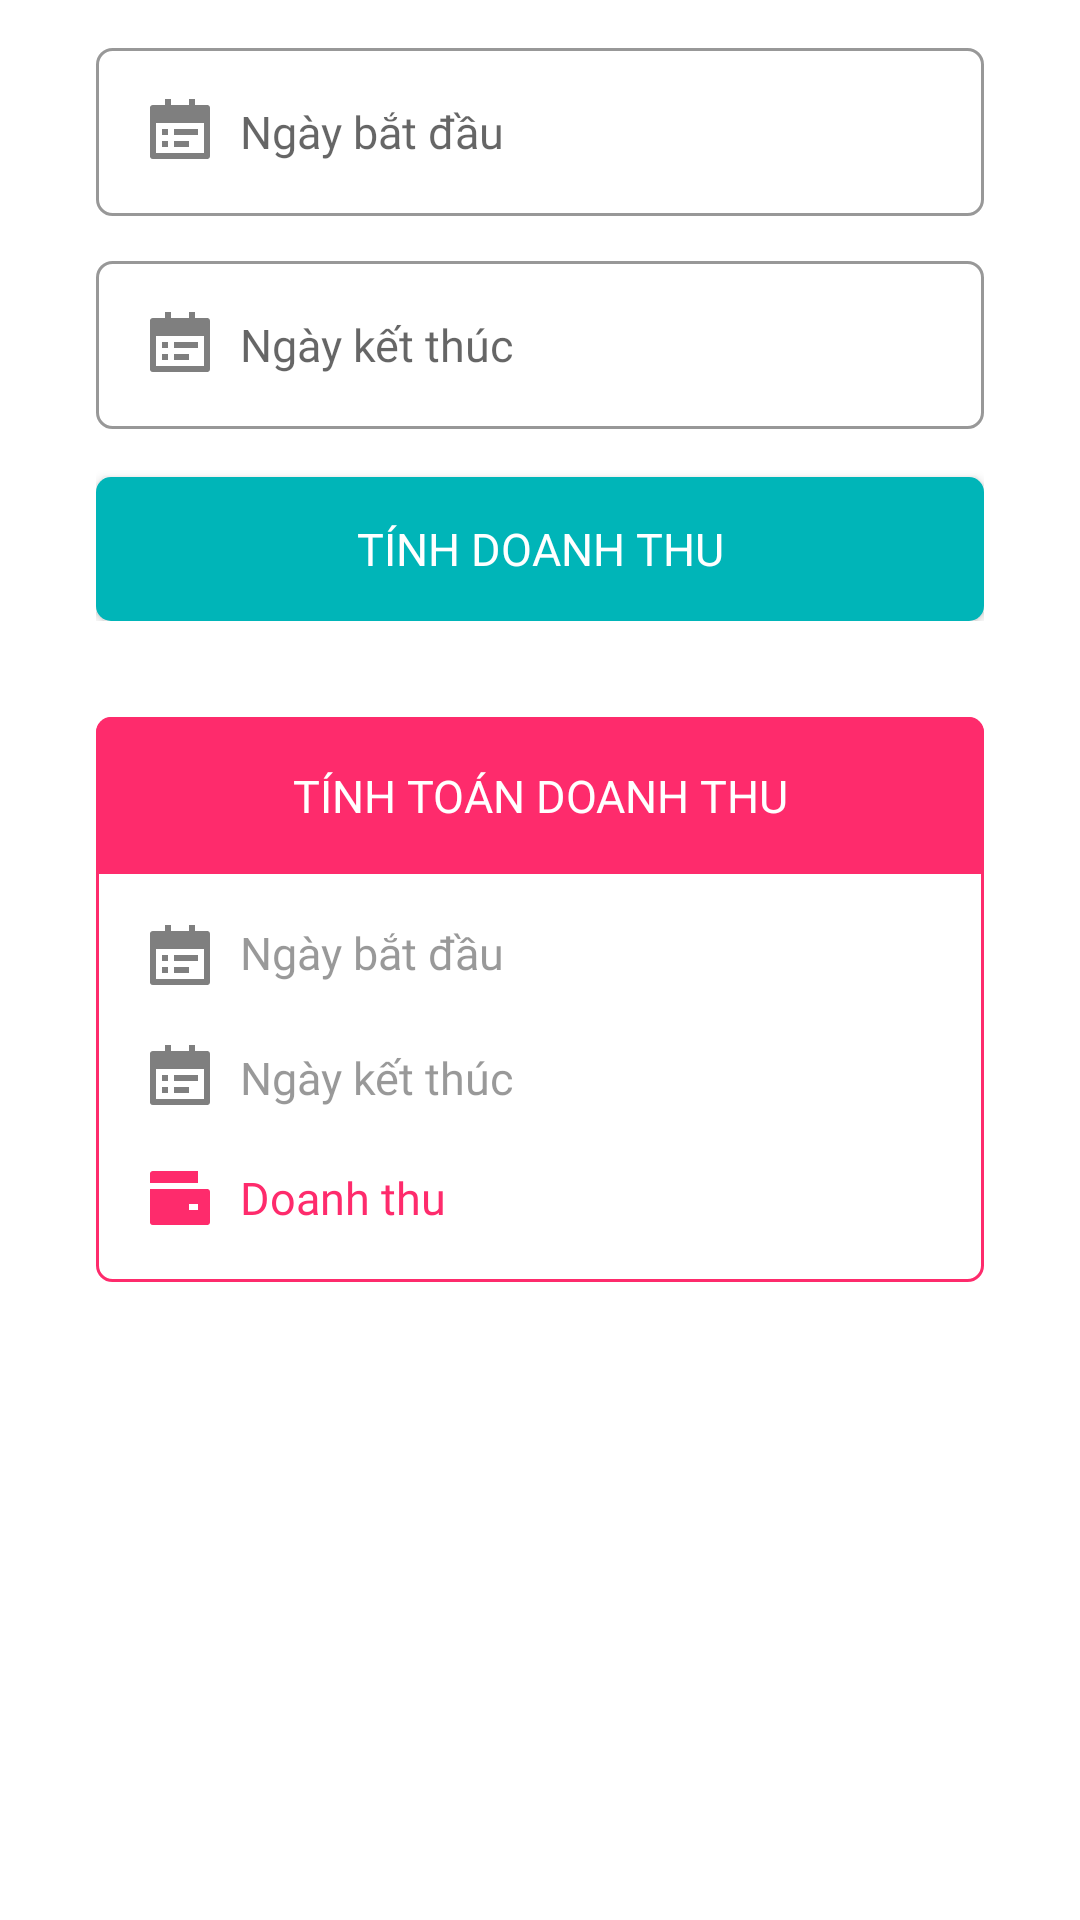

Produce the Android XML layout that renders to this screen, including the resource entries it uses.
<!-- AndroidManifest.xml: application theme Theme.ProjectLibManna -->
<!-- res/layout/fragment_doanh_thu.xml -->
<?xml version="1.0" encoding="utf-8"?>
<androidx.constraintlayout.widget.ConstraintLayout xmlns:android="http://schemas.android.com/apk/res/android"
    xmlns:app="http://schemas.android.com/apk/res-auto"
    xmlns:tools="http://schemas.android.com/tools"
    android:layout_width="match_parent"
    android:layout_height="match_parent"
    android:background="@color/white"
    tools:context=".ui.doanhthu.DoanhThuFragment">


    <LinearLayout
        android:id="@+id/linearLayout11"
        android:layout_width="0dp"
        android:layout_height="wrap_content"
        android:layout_marginStart="32dp"
        android:layout_marginTop="16dp"
        android:layout_marginEnd="32dp"
        android:orientation="vertical"
        app:layout_constraintEnd_toEndOf="parent"
        app:layout_constraintStart_toStartOf="parent"
        app:layout_constraintTop_toTopOf="parent">

        <EditText
            android:id="@+id/edtTuNgay"
            android:layout_width="match_parent"
            android:layout_height="wrap_content"
            android:background="@drawable/bgr_edt_rd5_gray"
            android:drawableStart="@drawable/ic_date_black_24"
            android:drawablePadding="8dp"
            android:ems="10"
            android:fontFamily="@font/inter_regular"
            android:hint="@string/tu_ngay"
            android:inputType="text|date"
            android:padding="16dp"
            android:textColor="#80333333"
            android:textSize="15sp"
            tools:ignore="Autofill" />

        <EditText
            android:id="@+id/edtDenNgay"
            android:layout_width="match_parent"
            android:layout_height="wrap_content"
            android:layout_marginTop="15sp"
            android:background="@drawable/bgr_edt_rd5_gray"
            android:drawableStart="@drawable/ic_date_black_24"
            android:drawablePadding="8dp"
            android:ems="10"
            android:fontFamily="@font/inter_regular"
            android:hint="@string/den_ngay"
            android:inputType="text|date"
            android:padding="16dp"
            android:textColor="#80333333"
            android:textSize="15sp"
            tools:ignore="Autofill" />

        <Button
            android:id="@+id/btnTinhDoanhThu"
            android:layout_width="match_parent"
            android:layout_height="wrap_content"
            android:layout_marginTop="16dp"
            android:background="@drawable/bgr_btn_rd5_teal"
            android:fontFamily="@font/inter_bold"
            android:text="@string/tin_doanh_thu"
            android:textColor="@color/white"
            android:textSize="15sp" />

    </LinearLayout>

    <LinearLayout
        android:id="@+id/linearLayout13"
        android:layout_width="0dp"
        android:layout_height="wrap_content"
        android:layout_marginStart="32dp"
        android:layout_marginTop="32dp"
        android:layout_marginEnd="32dp"
        android:background="@drawable/bgr_tinh_toan_dt_red"
        android:orientation="vertical"
        app:layout_constraintEnd_toEndOf="parent"
        app:layout_constraintStart_toStartOf="parent"
        app:layout_constraintTop_toBottomOf="@+id/linearLayout11">

        <TextView
            android:id="@+id/textView13"
            android:layout_width="match_parent"
            android:layout_height="wrap_content"
            android:background="@drawable/bgr_tv_rd5_red"
            android:fontFamily="@font/inter_bold"
            android:gravity="center"
            android:padding="16dp"
            android:text="@string/tinh_doanh_thu"
            android:textColor="#FFFFFF"
            android:textSize="15sp" />

        <LinearLayout
            android:layout_width="match_parent"
            android:layout_height="match_parent"
            android:layout_marginStart="16dp"
            android:layout_marginTop="16dp"
            android:layout_marginEnd="16dp"
            android:gravity="center_vertical"
            android:orientation="horizontal">

            <TextView
                android:id="@+id/textView15"
                android:layout_width="wrap_content"
                android:layout_height="wrap_content"
                android:layout_gravity="center_vertical"
                android:layout_weight="1"
                android:drawablePadding="8dp"
                android:fontFamily="@font/inter_regular"
                android:text="@string/tu_ngay"
                android:textColor="#80333333"
                android:textSize="15sp"
                app:drawableStartCompat="@drawable/ic_date_black_24" />

            <TextView
                android:id="@+id/tvTuNgay"
                android:layout_width="wrap_content"
                android:layout_height="wrap_content"
                android:layout_weight="1"
                android:fontFamily="@font/inter_regular"
                android:textColor="#80333333"
                android:textSize="15sp" />
        </LinearLayout>

        <LinearLayout
            android:layout_width="match_parent"
            android:layout_height="match_parent"
            android:layout_marginStart="16dp"
            android:layout_marginTop="16dp"
            android:layout_marginEnd="16dp"
            android:gravity="center_vertical"
            android:orientation="horizontal">

            <TextView
                android:id="@+id/textView16"
                android:layout_width="wrap_content"
                android:layout_height="wrap_content"
                android:layout_weight="1"
                android:drawablePadding="8dp"
                android:fontFamily="@font/inter_regular"
                android:gravity="center_vertical"
                android:text="@string/den_ngay"
                android:textColor="#80333333"
                android:textSize="15sp"
                app:drawableStartCompat="@drawable/ic_date_black_24" />

            <TextView
                android:id="@+id/tvDenNgay"
                android:layout_width="wrap_content"
                android:layout_height="wrap_content"
                android:layout_weight="1"
                android:fontFamily="@font/inter_regular"
                android:textColor="#80333333"
                android:textSize="15sp" />
        </LinearLayout>
        <LinearLayout
            android:layout_marginBottom="16dp"
            android:layout_width="match_parent"
            android:layout_height="match_parent"
            android:layout_marginStart="16dp"
            android:layout_marginTop="16dp"
            android:layout_marginEnd="16dp"
            android:gravity="center_vertical"
            android:orientation="horizontal">

            <TextView
                android:id="@+id/textView17"
                android:layout_width="wrap_content"
                android:layout_height="wrap_content"
                android:layout_weight="1"
                android:drawablePadding="8dp"
                android:fontFamily="@font/inter_bold"
                android:gravity="center_vertical"
                android:text="@string/menu_doanhthu"
                android:textColor="@color/red"
                android:textSize="15sp"
                app:drawableStartCompat="@drawable/ic_money_red_24" />

            <TextView
                android:id="@+id/tvDoanhThu"
                android:layout_width="wrap_content"
                android:layout_height="wrap_content"
                android:layout_weight="1"
                android:fontFamily="@font/inter_bold"
                android:textColor="@color/yellow"
                android:textSize="17sp" />
        </LinearLayout>

    </LinearLayout>

</androidx.constraintlayout.widget.ConstraintLayout>
<!-- resources referenced by this layout -->
<resources>
  <color name="red">#FE2B6C</color>
  <color name="white">#FFFFFFFF</color>
  <color name="yellow">#FF9800</color>
  <!-- drawable bgr_btn_rd5_teal (drawable) -->
  <?xml version="1.0" encoding="utf-8"?>
  <shape xmlns:android="http://schemas.android.com/apk/res/android">
      <solid android:color="@color/ColorTeal"/>
      <corners android:radius="5dp"/>
  </shape>
  <!-- drawable bgr_edt_rd5_gray (drawable) -->
  <?xml version="1.0" encoding="utf-8"?>
  <shape xmlns:android="http://schemas.android.com/apk/res/android">
      <solid android:color="#FFFFFF"/>
      <corners android:radius="5dp"/>
      <stroke android:color="#80333333" android:width="1dp"/>
  </shape>
  <!-- drawable bgr_tinh_toan_dt_red (drawable) -->
  <?xml version="1.0" encoding="utf-8"?>
  <shape xmlns:android="http://schemas.android.com/apk/res/android">
      <solid android:color="#FFFFFF"/>
      <corners android:radius="5dp"/>
      <stroke android:color="@color/red" android:width="1dp"/>
  </shape>
  <!-- drawable bgr_tv_rd5_red (drawable) -->
  <?xml version="1.0" encoding="utf-8"?>
  <shape xmlns:android="http://schemas.android.com/apk/res/android">
      <solid android:color="@color/red"/>
      <corners android:topLeftRadius="5dp"
          android:topRightRadius="5dp"/>
  </shape>
  <!-- drawable ic_date_black_24 (drawable) -->
  <vector xmlns:android="http://schemas.android.com/apk/res/android"
      android:width="24dp"
      android:height="24dp"
      android:viewportWidth="24"
      android:viewportHeight="24">
    <path
        android:fillColor="#80000000"
        android:pathData="M17,3h4a1,1 0,0 1,1 1v16a1,1 0,0 1,-1 1L3,21a1,1 0,0 1,-1 -1L2,4a1,1 0,0 1,1 -1h4L7,1h2v2h6L15,1h2v2zM4,9v10h16L20,9L4,9zM6,11h2v2L6,13v-2zM6,15h2v2L6,17v-2zM10,11h8v2h-8v-2zM10,15h5v2h-5v-2z"/>
  </vector>
  <!-- drawable ic_money_red_24 (drawable) -->
  <vector xmlns:android="http://schemas.android.com/apk/res/android"
      android:width="24dp"
      android:height="24dp"
      android:viewportWidth="24"
      android:viewportHeight="24">
    <path
        android:fillColor="@color/red"
        android:pathData="M2,9h19a1,1 0,0 1,1 1v10a1,1 0,0 1,-1 1L3,21a1,1 0,0 1,-1 -1L2,9zM3,3h15v4L2,7L2,4a1,1 0,0 1,1 -1zM15,14v2h3v-2h-3z"/>
  </vector>
  <string name="den_ngay">Ngày kết thúc</string>
  <string name="menu_doanhthu">Doanh thu</string>
  <string name="tin_doanh_thu">Tính doanh thu</string>
  <string name="tinh_doanh_thu">TÍNH TOÁN DOANH THU</string>
  <string name="tu_ngay">Ngày bắt đầu</string>
  <style name="Theme.ProjectLibManna" parent="Theme.AppCompat.DayNight.NoActionBar">
          
          <item name="colorPrimary">@color/ColorTeal</item>
          <item name="colorPrimaryVariant">@color/ColorTeal</item>
          <item name="colorOnPrimary">@color/black</item>
          
          <item name="colorSecondary">@color/teal_200</item>
          <item name="colorSecondaryVariant">@color/teal_700</item>
          <item name="colorOnSecondary">@color/black</item>
          
          <item name="android:statusBarColor" tools:targetApi="l">?attr/colorPrimaryVariant</item>
          
      </style>
  <color name="ColorTeal">#00B5B8</color>
  <color name="black">#FF000000</color>
  <color name="teal_200">#FF03DAC5</color>
  <color name="teal_700">#FF018786</color>
</resources>
